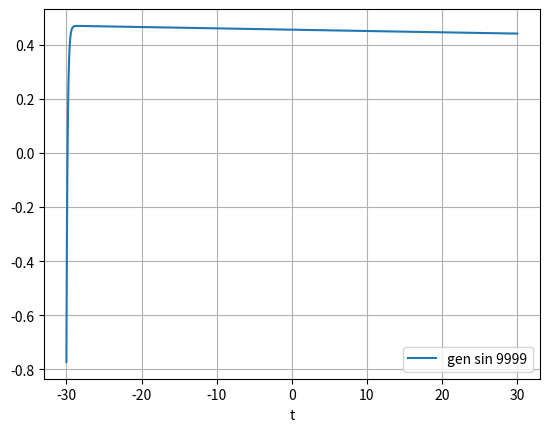

Reproduce this figure in Python.
__author__ = 'JuriaSan'
import numpy as np
import random
from scipy.integrate import odeint
import matplotlib.pyplot as plt


class NeuralNetwork:

    # TODO: define a proper range of ode solution

    def __init__(self, neurons_count, eps=10e-2):

        # Randomly initialize weights
        self.neurons_count = 0
        self.time = 0
        self.a = np.array([random.random() * 2 * eps - eps for i in range(0, neurons_count)])
        self.w = np.array([np.array([random.random() * 2 * eps - eps for i in range(0, neurons_count)])
                           for i in range(0, neurons_count)])

        self.neurons_count = neurons_count

    def plot_diff(self, t, sol, labels):
        for i in range(0,len(labels)):
            plt.plot(t, sol[:, i], label=str(labels[i]))

        plt.legend(loc='best')
        plt.xlabel('t')
        plt.grid()
        plt.show()

    def __diff_func(self, y, t):
        dydt = []
        for i in range(0, len(y)):
            e_i = 0
            for j in range(0, len(y)):
                e_i = e_i + y[j] * self.w[i][j]
            dydt.append(e_i)
        return dydt


    # ya - vector of begin conditions. a(i - 1) in generative mode, and y(i) in learn mode

    def solve_diff(self, y, t):
        # Solve diff and returns a

        sol = odeint(self.__diff_func, y, t)
        self.a = sol
        # self.plot_diff(t, sol, range(1, len(self.a)))

        # Return vector solution
        return sol

    def __cost(self, y, linspace):
        y = np.asarray(y)
        solution = self.solve_diff(y, linspace)
        diff = solution - y
        return 0.5 * np.mean(diff ** 2)

    def __grad__(self, y, linspace, eps = 0.01):
        # w_0 = self.w
        num_grad = np.zeros(self.w.shape)
        # initial_cost = J(neuron, X, y)

        for i in range(len(self.w)):
            old_wi = self.w[i].copy()
            # change weight

            self.w[i] += eps
            gradPlus = self.__cost(y, linspace)

            self.w[i] = old_wi

            self.w[i] -= eps
            gradMinus = self.__cost(y, linspace)

            # New value of J and new value of grad with i-th weight
            num_grad[i] = (gradPlus - gradMinus)/(2*eps)

            # get weights back
            self.w[i] = old_wi

        return num_grad


    def generate(self, linspace):
        self.solve_diff(self.a[0], linspace)
        data = []
        for item in self.a:
            data.append(item)
        return np.asarray(data)

    def fit(self, y, batch_size, linspace, learning_rate=0.1, eps=1e-6, max_steps=200):
        indexes = list(range(len(y)))
        for i in range(1, max_steps):
            # iteration tracking
            self.time = i

            sample_ind = np.random.choice(a=indexes, size=batch_size, replace=False)

            batchY = y[sample_ind]

            rez = self.__update_mini_batch(batchY, linspace, learning_rate, eps)
            print("step " + str(i))
            if rez:
                return 1

        return 0

    def __update_mini_batch(self, y, linspace, learning_rate, eps):
        for yitem in y:
            grad = self.__grad__(yitem, linspace)

            jBefore = self.__cost(yitem, linspace)
            self.w = self.w - learning_rate * grad
            jAfter = self.__cost(yitem, linspace)

        rez = 1 if abs(jBefore - jAfter) <= eps else 0

        return rez

from math import cos
from math import sin

# neuron count corresponds to number of joints

n = NeuralNetwork(neurons_count=2)
# sol = n.solve_diff(np.asarray([cos(x) for x in range(-10, 10)]))
sinData = []

t = np.linspace(-30, 30, 10000)

for i in range(len(t)):
    sinData.append([sin(t[i]), cos(t[i])])

rez = n.fit(y=np.asarray(sinData), batch_size=20, linspace=t)
genData = n.generate(t)

n.plot_diff(t, genData, ["gen sin {0}".format(i)])

print("Network train result: ")
print(rez)


#
#i = 1